Run: headless pygame with SDL's dummy video driver; simulated clock (each Clock.tick advances the game by its frame time, no real sleeping); random seed 0; keys injected as events and as key.get_pressed() state; mouse plan: one left click at the window centre at the start of phase 2, then a move to the lower-right quarter at the start of phase 3.
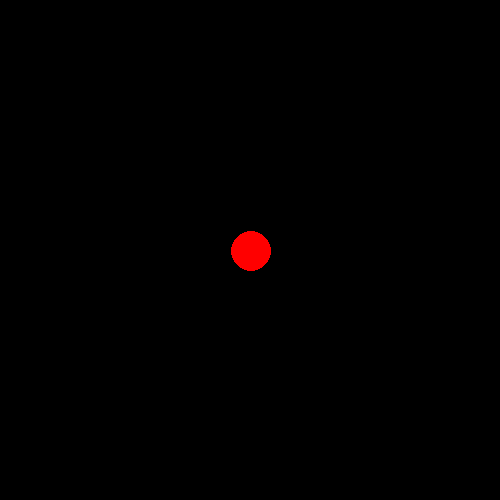
Frame 1 of 4 · flips 1–60 · no input
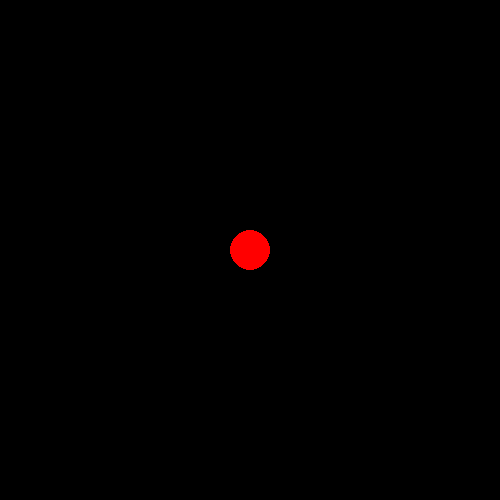
Frame 2 of 4 · flips 61–180 · clicked the window centre · tapped SPACE, RETURN · held RIGHT (→), D
Frame 3 of 4 · flips 181–300 · moved the mouse to the lower-right quarter · held DOWN (↓), S · screen unchanged from frame 2, image omitted
Frame 4 of 4 · flips 301–420 · held LEFT (←), A, UP (↑), W · screen unchanged from frame 3, image omitted

The pygame program that drew these frames:

import pygame

size = width, height = 500, 500
screen = pygame.display.set_mode(size)
clock = pygame.time.Clock()
fps = 90
White = pygame.Color((255, 0, 0))
pygame.display.set_caption('К щелчку')
x, y = 251, 251
x1, y1 = x, y
running = True
while running:
    screen.fill((0, 0, 0))
    pygame.draw.circle(screen, White, (x, y), 20)
    for event in pygame.event.get():
        if event.type == pygame.MOUSEBUTTONDOWN:
            per = True
            x1, y1 = event.pos[0], event.pos[1]
        if event.type == pygame.QUIT:
            running = False
    if x1 > x:
        x += 1
    elif x1 < x:
        x -= 1
    if y1 > y:
        y += 1
    elif y1 < y:
        y -= 1
    pygame.display.flip()
    clock.tick(fps)

pygame.quit()
1
